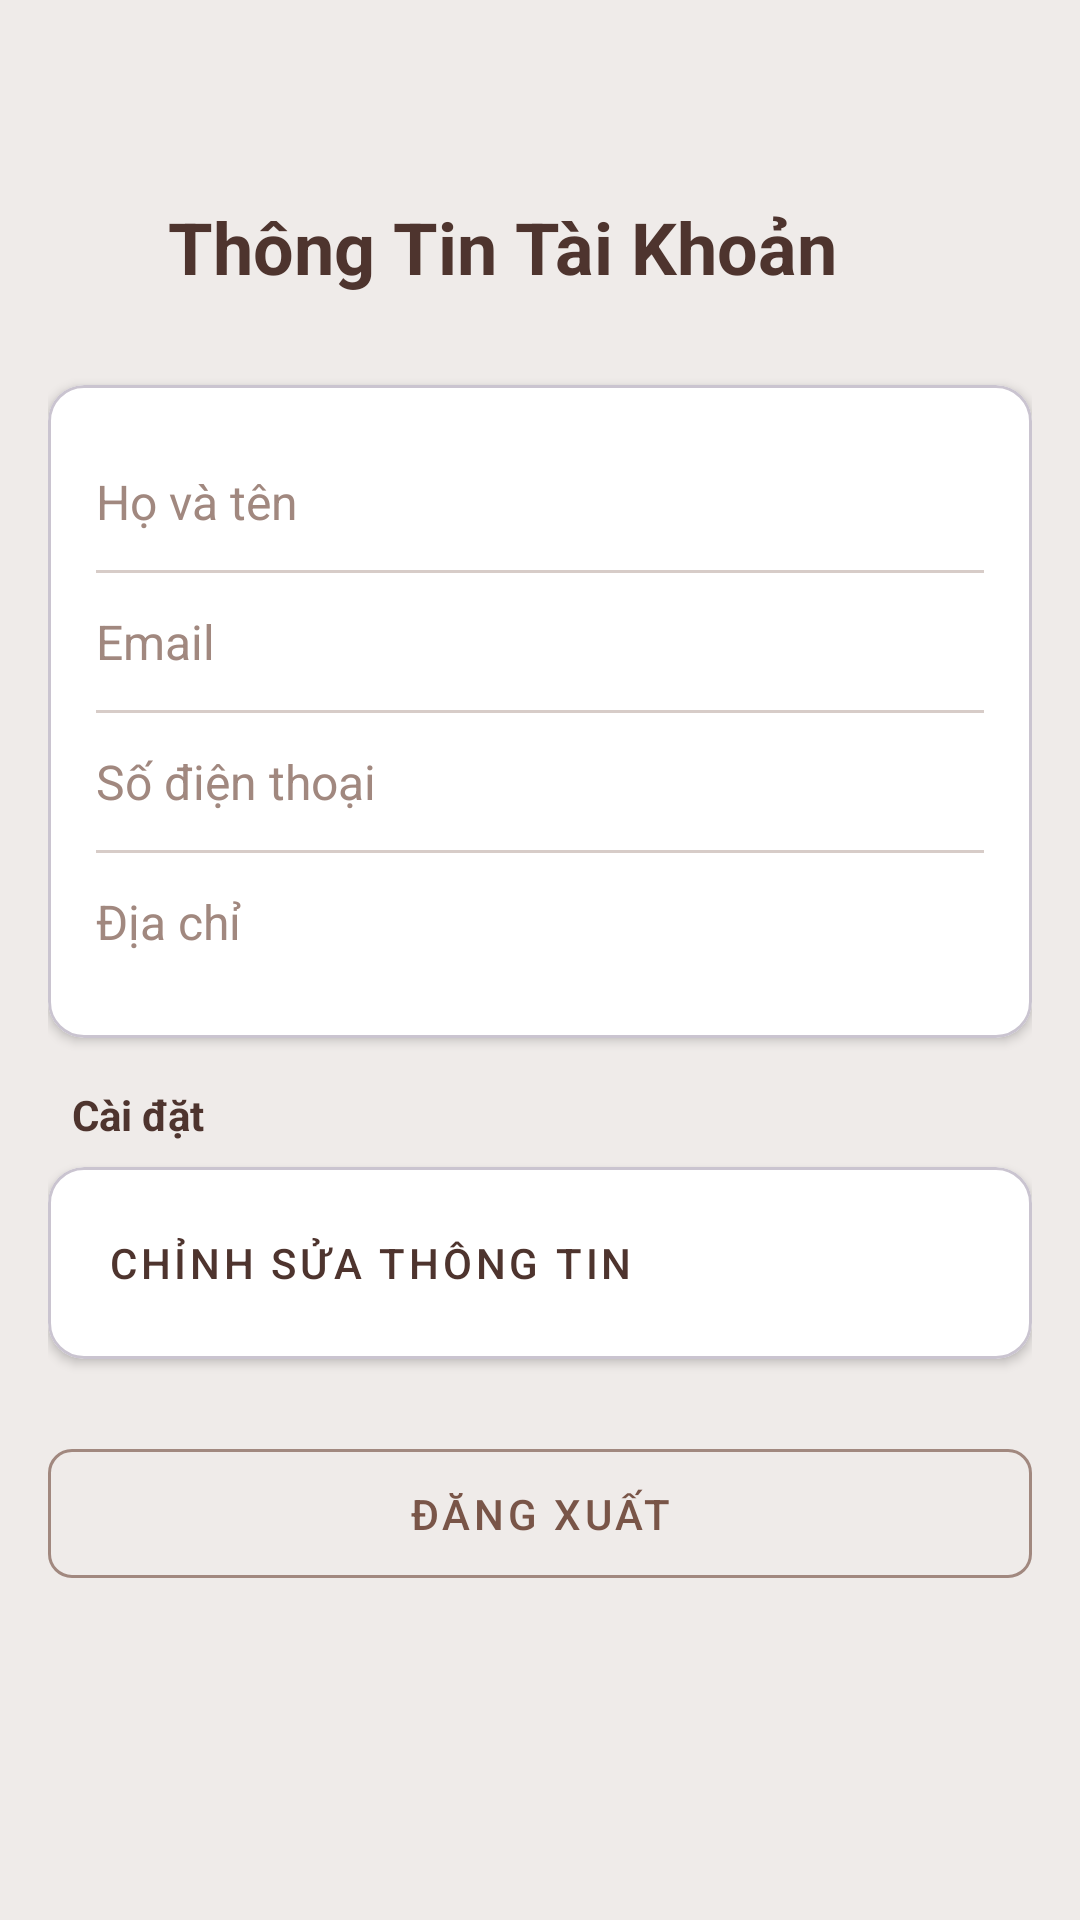

This screen was rendered from an Android layout file. Write that file and the resources it references.
<!-- AndroidManifest.xml: application theme Theme.CoffeeManagementApplication -->
<!-- res/layout/fragment_profile.xml -->
<?xml version="1.0" encoding="utf-8"?>
<ScrollView xmlns:android="http://schemas.android.com/apk/res/android"
    xmlns:app="http://schemas.android.com/apk/res-auto"
    xmlns:tools="http://schemas.android.com/tools"
    android:layout_width="match_parent"
    android:layout_height="match_parent"
    android:background="@color/brand_background"
    android:paddingTop="40dp"
    tools:context=".activities.ProfileActivity">

    <LinearLayout
        android:layout_width="match_parent"
        android:layout_height="wrap_content"
        android:orientation="vertical"
        android:padding="16dp">

        <LinearLayout
            android:layout_width="match_parent"
            android:layout_height="wrap_content"
            android:orientation="horizontal"
            android:layout_marginVertical="10dp"
            android:paddingBottom="20dp">

            <ImageView
                android:id="@+id/imvBtnBack"
                android:layout_width="30dp"
                android:layout_height="30dp"
                android:layout_gravity="center_vertical"
                android:padding="5dp"
                android:src="@drawable/back_ic" />

            <TextView
                android:layout_width="wrap_content"
                android:layout_height="wrap_content"
                android:layout_gravity="center"
                android:text="Thông Tin Tài Khoản"
                android:textColor="@color/brand_brown_dark"
                android:textSize="24sp"
                android:textStyle="bold"
                android:layout_marginStart="10dp"/>
        </LinearLayout>


        <com.google.android.material.card.MaterialCardView
            android:layout_width="match_parent"
            android:layout_height="wrap_content"
            android:layout_marginBottom="16dp"
            app:cardBackgroundColor="@color/white"
            app:cardCornerRadius="12dp"
            app:cardElevation="2dp">

            <LinearLayout
                android:layout_width="match_parent"
                android:layout_height="wrap_content"
                android:orientation="vertical"
                android:padding="16dp">

                <RelativeLayout
                    android:layout_width="match_parent"
                    android:layout_height="wrap_content"
                    android:paddingVertical="12dp">

                    <TextView
                        android:layout_width="wrap_content"
                        android:layout_height="wrap_content"
                        android:layout_alignParentStart="true"
                        android:layout_centerVertical="true"
                        android:drawablePadding="12dp"
                        android:text="Họ và tên"
                        android:textColor="@color/brand_brown_light"
                        android:textSize="16sp"
                        app:drawableTint="@color/brand_brown_light" />

                    <TextView
                        android:id="@+id/textViewFullName"
                        android:layout_width="wrap_content"
                        android:layout_height="wrap_content"
                        android:layout_alignParentEnd="true"
                        android:layout_centerVertical="true"
                        android:textColor="@color/brand_brown_dark"
                        android:textSize="16sp"
                        android:textStyle="bold"
                        tools:text="Nguyễn Văn A" />
                </RelativeLayout>

                <View
                    android:layout_width="match_parent"
                    android:layout_height="1dp"
                    android:background="@color/brand_divider" />

                <RelativeLayout
                    android:layout_width="match_parent"
                    android:layout_height="wrap_content"
                    android:paddingVertical="12dp">

                    <TextView
                        android:layout_width="wrap_content"
                        android:layout_height="wrap_content"
                        android:layout_alignParentStart="true"
                        android:layout_centerVertical="true"
                        android:drawablePadding="12dp"
                        android:text="Email"
                        android:textColor="@color/brand_brown_light"
                        android:textSize="16sp"
                        app:drawableTint="@color/brand_brown_light" />

                    <TextView
                        android:id="@+id/textViewEmail"
                        android:layout_width="wrap_content"
                        android:layout_height="wrap_content"
                        android:layout_alignParentEnd="true"
                        android:layout_centerVertical="true"
                        android:textColor="@color/brand_brown_dark"
                        android:textSize="16sp"
                        tools:text="test@gmail.com" />
                </RelativeLayout>

                <View
                    android:layout_width="match_parent"
                    android:layout_height="1dp"
                    android:background="@color/brand_divider" />

                <RelativeLayout
                    android:layout_width="match_parent"
                    android:layout_height="wrap_content"
                    android:paddingVertical="12dp">

                    <TextView
                        android:layout_width="wrap_content"
                        android:layout_height="wrap_content"
                        android:layout_alignParentStart="true"
                        android:layout_centerVertical="true"
                        android:drawablePadding="12dp"
                        android:text="Số điện thoại"
                        android:textColor="@color/brand_brown_light"
                        android:textSize="16sp"
                        app:drawableTint="@color/brand_brown_light" />

                    <TextView
                        android:id="@+id/textViewPhone"
                        android:layout_width="wrap_content"
                        android:layout_height="wrap_content"
                        android:layout_alignParentEnd="true"
                        android:layout_centerVertical="true"
                        android:textColor="@color/brand_brown_dark"
                        android:textSize="16sp"
                        tools:text="0987654321" />
                </RelativeLayout>

                <View
                    android:layout_width="match_parent"
                    android:layout_height="1dp"
                    android:background="@color/brand_divider" />

                <RelativeLayout
                    android:layout_width="match_parent"
                    android:layout_height="wrap_content"
                    android:paddingVertical="12dp">

                    <TextView
                        android:layout_width="wrap_content"
                        android:layout_height="wrap_content"
                        android:layout_alignParentStart="true"
                        android:layout_centerVertical="true"
                        android:drawablePadding="12dp"
                        android:text="Địa chỉ"
                        android:textColor="@color/brand_brown_light"
                        android:textSize="16sp"
                        app:drawableTint="@color/brand_brown_light" />

                    <TextView
                        android:id="@+id/textViewDefaultAddress"
                        android:layout_width="wrap_content"
                        android:layout_height="wrap_content"
                        android:layout_alignParentEnd="true"
                        android:layout_centerVertical="true"
                        android:layout_marginStart="100dp"
                        android:gravity="end"
                        android:textColor="@color/brand_brown_dark"
                        android:textSize="16sp"
                        tools:text="Số 123, P. ABC, Q. XYZ, TP. HCM" />
                </RelativeLayout>

            </LinearLayout>
        </com.google.android.material.card.MaterialCardView>

        <TextView
            android:layout_width="wrap_content"
            android:layout_height="wrap_content"
            android:layout_marginStart="8dp"
            android:layout_marginBottom="8dp"
            android:text="Cài đặt"
            android:textColor="@color/brand_brown_dark"
            android:textStyle="bold" />

        <com.google.android.material.card.MaterialCardView
            android:layout_width="match_parent"
            android:layout_height="wrap_content"
            android:layout_marginBottom="24dp"
            app:cardBackgroundColor="@color/white"
            app:cardCornerRadius="12dp"
            app:cardElevation="2dp">

            <LinearLayout
                android:layout_width="match_parent"
                android:layout_height="wrap_content"
                android:orientation="vertical"
                android:paddingVertical="8dp">

                <com.google.android.material.button.MaterialButton
                    android:id="@+id/buttonEditProfile"
                    style="@style/Widget.MaterialComponents.Button.TextButton"
                    android:layout_width="match_parent"
                    android:layout_height="wrap_content"
                    android:gravity="start|center_vertical"
                    android:paddingStart="20dp"
                    android:text="Chỉnh sửa thông tin"
                    android:textColor="@color/brand_brown_dark"
                    app:iconPadding="16dp"
                    app:iconTint="@color/brand_brown_medium" />

            </LinearLayout>
        </com.google.android.material.card.MaterialCardView>

        <com.google.android.material.button.MaterialButton
            android:id="@+id/buttonLogout"
            style="@style/Widget.MaterialComponents.Button.OutlinedButton"
            android:layout_width="match_parent"
            android:layout_height="wrap_content"
            android:paddingVertical="12dp"
            android:text="Đăng xuất"
            android:textColor="@color/brand_brown_medium"
            app:cornerRadius="8dp"
            app:iconTint="@color/brand_brown_medium"
            app:strokeColor="@color/brand_brown_light" />

    </LinearLayout>
</ScrollView>
<!-- resources referenced by this layout -->
<resources>
  <color name="brand_background">#EFEBE9</color>
  <color name="brand_brown_dark">#4E342E</color>
  <color name="brand_brown_light">#A1887F</color>
  <color name="brand_brown_medium">#795548</color>
  <color name="brand_divider">#D7CCC8</color>
  <color name="white">#FFFFFFFF</color>
  <style name="Theme.CoffeeManagementApplication" parent="Base.Theme.CoffeeManagementApplication" />
  <style name="Base.Theme.CoffeeManagementApplication" parent="Theme.Material3.DayNight.NoActionBar">
          
          
      </style>
</resources>
